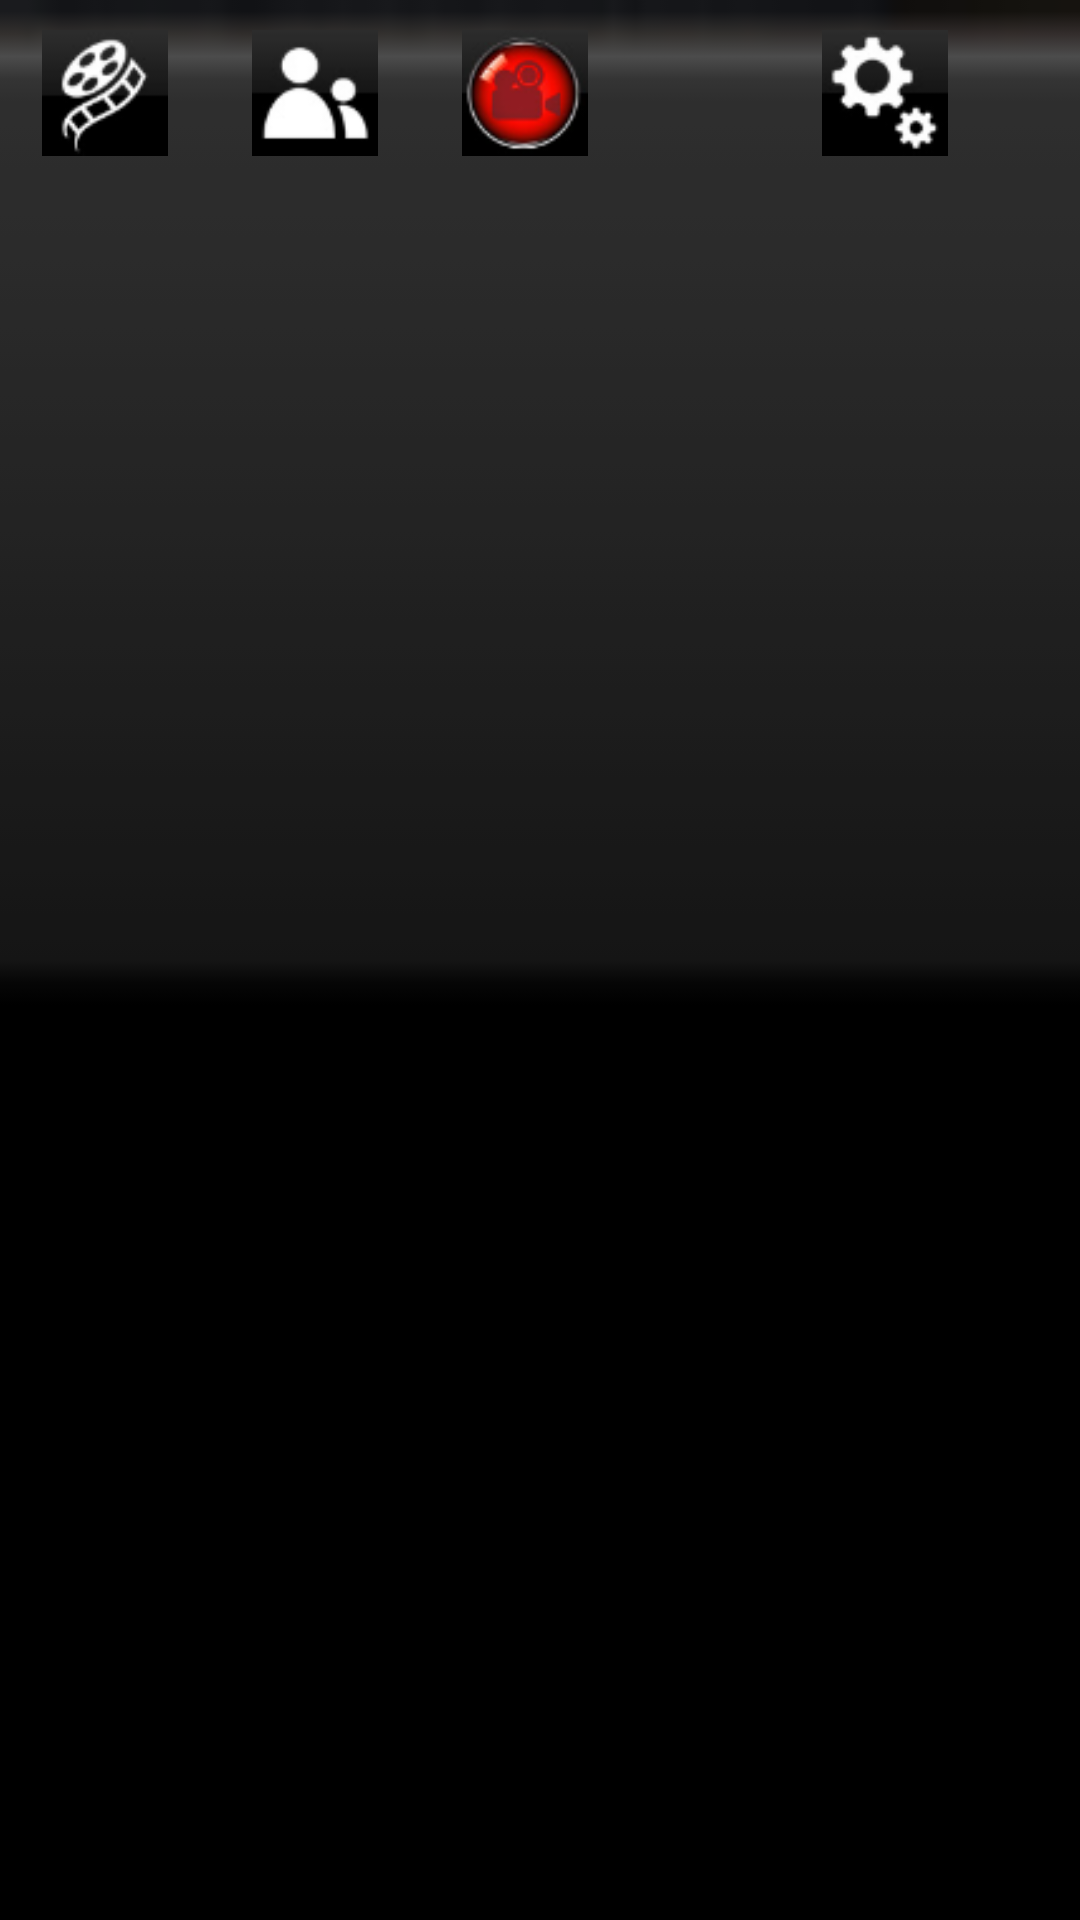

Android layout source for this screen:
<!-- AndroidManifest.xml: fallback theme Theme.MaterialComponents.DayNight.NoActionBar -->
<!-- res/layout/bottombar.xml -->
<?xml version="1.0" encoding="utf-8"?>
<LinearLayout xmlns:android="http://schemas.android.com/apk/res/android" android:id="@+id/toolBar"
              android:background="@drawable/bottombg"
              android:layout_width="fill_parent" android:gravity="top"
              android:layout_height="75dip" android:padding="10dip"
        >
    <ImageView android:id="@+id/history" android:src="@drawable/history" android:scaleType="centerInside" android:layout_height="42dip"
               android:layout_width="wrap_content"/>
    <ImageView android:id="@+id/friends" android:layout_marginLeft="20dip" android:src="@drawable/friends" android:scaleType="centerInside"
               android:layout_height="42dip" android:layout_width="wrap_content"/>
    <ImageView android:id="@+id/record" android:layout_marginLeft="20dip" android:src="@drawable/record" android:scaleType="centerInside"
               android:layout_height="42dip" android:layout_width="wrap_content"/>
    <ImageView android:id="@+id/settings" android:layout_marginLeft="70dip" android:src="@drawable/settings" android:scaleType="centerInside"
               android:layout_height="42dip"
               android:layout_width="wrap_content"/>
</LinearLayout>
<!-- resources referenced by this layout -->
<resources>
  <!-- drawable bottombg: png bitmap (drawable, 470 bytes) -->
  <!-- drawable friends: png bitmap (drawable, 1693 bytes) -->
  <!-- drawable history: png bitmap (drawable, 2757 bytes) -->
  <!-- drawable record: png bitmap (drawable, 4209 bytes) -->
  <!-- drawable settings: png bitmap (drawable, 2320 bytes) -->
</resources>
